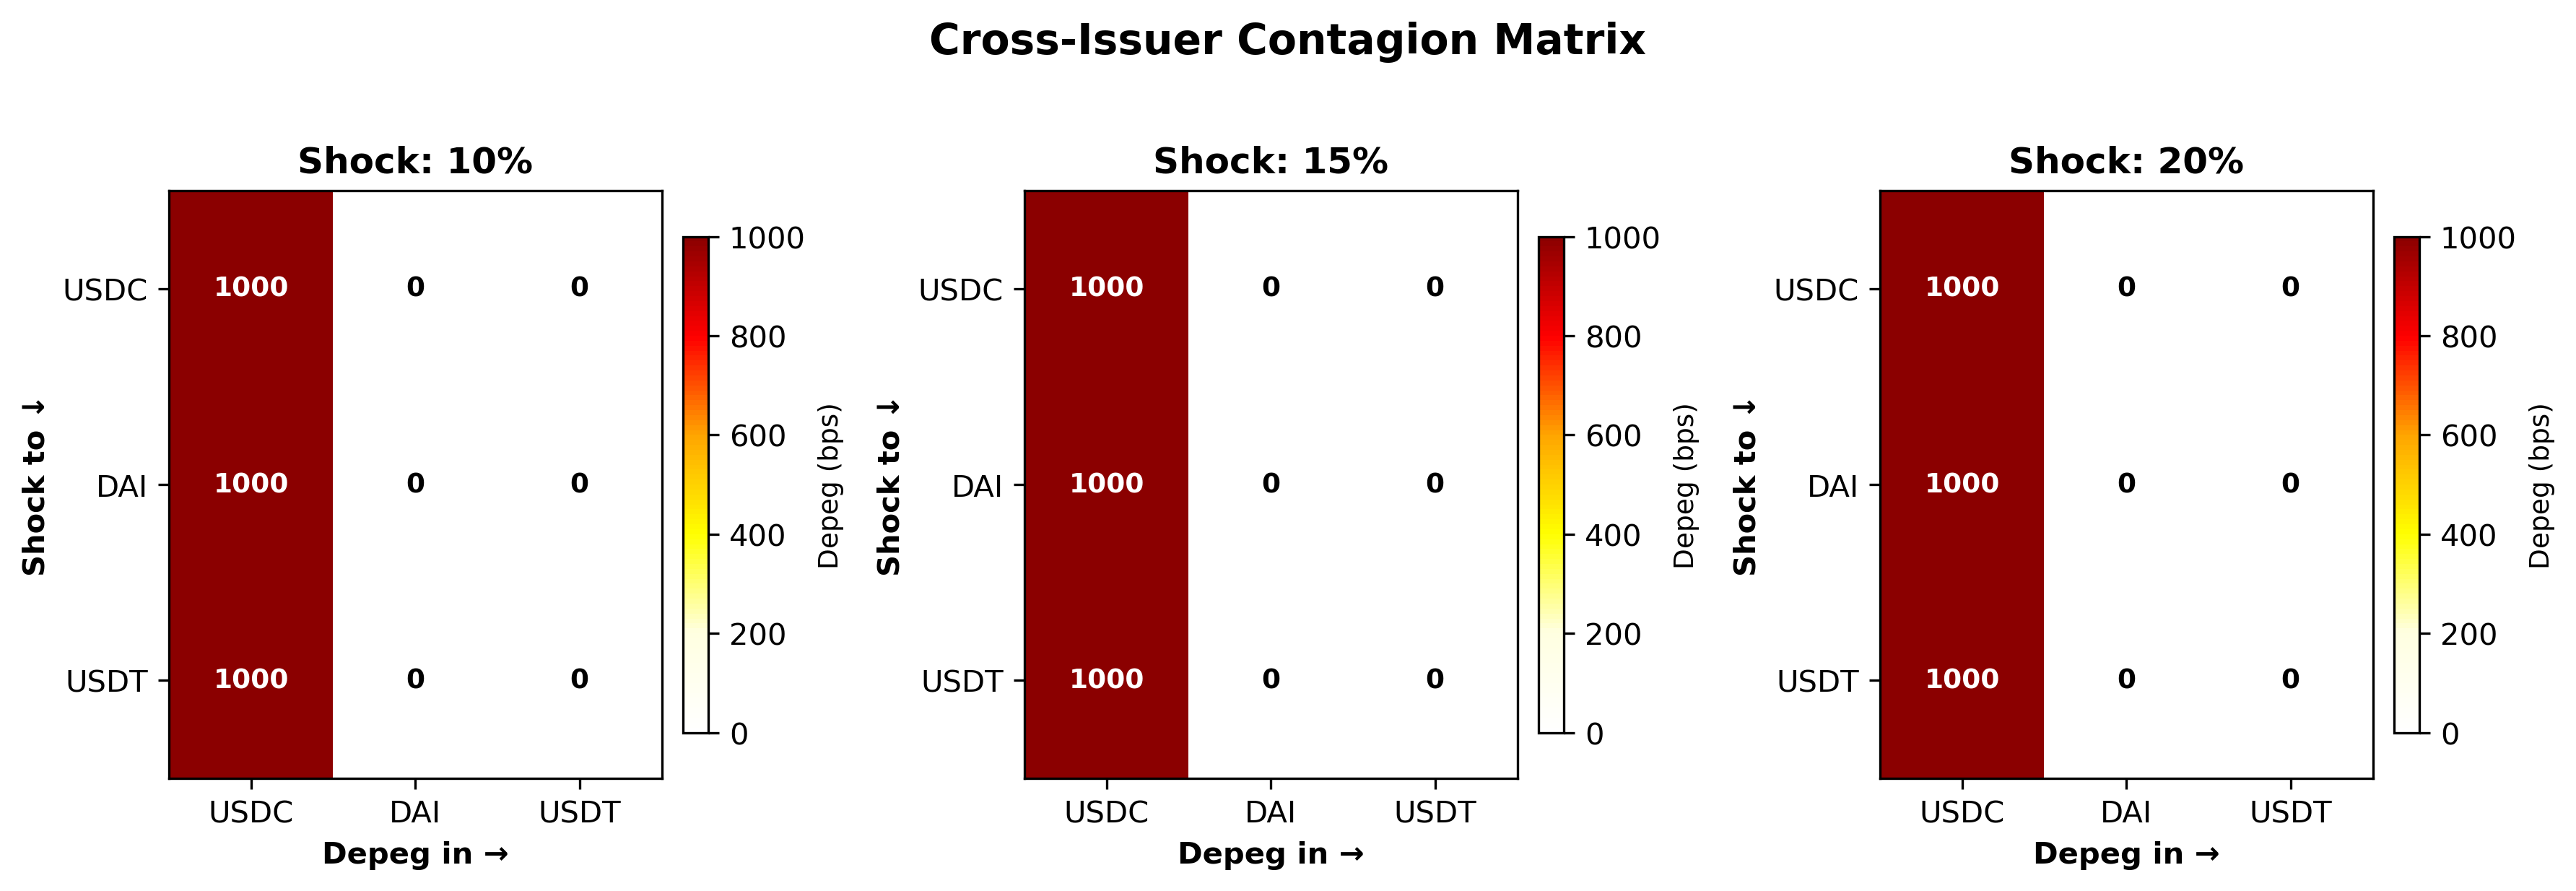

Python code for this plot:
"""
Contagion Heatmap Template
===========================

For Topic 2: Cross-issuer spillovers

Deliverable: Network contagion heatmap
"1σ USDC shock → x% DAI depeg"
"""

import numpy as np
import matplotlib.pyplot as plt
from matplotlib.colors import LinearSegmentedColormap
from contagion_network import create_usdc_dai_usdt_network


def create_contagion_heatmap(shock_sizes: list = [0.05, 0.10, 0.15, 0.20],
                            save_path: str = 'contagion_heatmap.png'):
    """
    Generate contagion matrix heatmap.
    
    C[i,j] = depeg in coin j when shock to coin i
    
    Args:
        shock_sizes: List of shock sizes to test
        save_path: Where to save figure
    """
    network = create_usdc_dai_usdt_network()
    coin_names = network.coin_names
    n_coins = len(coin_names)
    
    print("\n🔥 Computing contagion matrix...")
    print(f"  Testing shock sizes: {[f'{s*100:.0f}%' for s in shock_sizes]}")
    
    # Create subplots for each shock size
    n_shocks = len(shock_sizes)
    fig, axes = plt.subplots(1, n_shocks, figsize=(4*n_shocks, 4))
    
    if n_shocks == 1:
        axes = [axes]
    
    for idx, shock_size in enumerate(shock_sizes):
        print(f"\n  Shock size: {shock_size*100:.0f}%")
        
        # Compute contagion matrix
        contagion = np.zeros((n_coins, n_coins))
        
        for i, shock_coin in enumerate(coin_names):
            print(f"    Simulating {shock_coin} shock...")
            result = network.simulate_shock(shock_coin, shock_size, n_rounds=3)
            
            # Extract final depegs
            for j, target_coin in enumerate(coin_names):
                depeg_bps = result['summary'][target_coin]['max_depeg_bps']
                contagion[i, j] = depeg_bps
        
        # Plot heatmap
        ax = axes[idx]
        
        # Custom colormap: white → yellow → orange → red
        colors = ['white', 'lightyellow', 'yellow', 'orange', 'red', 'darkred']
        n_bins = 100
        cmap = LinearSegmentedColormap.from_list('contagion', colors, N=n_bins)
        
        im = ax.imshow(contagion, cmap=cmap, aspect='auto', 
                      vmin=0, vmax=min(1000, np.max(contagion) * 1.1))
        
        # Labels
        ax.set_xticks(range(n_coins))
        ax.set_yticks(range(n_coins))
        ax.set_xticklabels(coin_names)
        ax.set_yticklabels(coin_names)
        
        ax.set_xlabel('Depeg in →', fontsize=10, fontweight='bold')
        ax.set_ylabel('Shock to ↓', fontsize=10, fontweight='bold')
        ax.set_title(f'Shock: {shock_size*100:.0f}%', fontsize=12, fontweight='bold')
        
        # Annotate cells
        for i in range(n_coins):
            for j in range(n_coins):
                val = contagion[i, j]
                if val >= 1000:
                    text = f'{val/1000:.1f}k'
                else:
                    text = f'{val:.0f}'
                
                # Color: white text on dark, black on light
                color = 'white' if val > 500 else 'black'
                ax.text(j, i, text, ha='center', va='center',
                       color=color, fontsize=9, fontweight='bold')
        
        # Colorbar
        cbar = plt.colorbar(im, ax=ax, fraction=0.046, pad=0.04)
        cbar.set_label('Depeg (bps)', fontsize=9)
    
    plt.suptitle('Cross-Issuer Contagion Matrix', 
                fontsize=14, fontweight='bold', y=1.02)
    
    plt.tight_layout()
    plt.savefig(save_path, dpi=300, bbox_inches='tight')
    print(f"\n✓ Saved: {save_path}")
    
    return contagion


def impulse_response_plot(shock_coin: str = 'USDC',
                         shock_size: float = 0.115,
                         save_path: str = 'impulse_response.png'):
    """
    IRF plot: "1σ USDC shock → x% DAI depeg over time"
    
    VAR-style impulse response.
    """
    network = create_usdc_dai_usdt_network()
    
    print(f"\n📉 Computing IRF: {shock_coin} → all coins")
    
    irf = network.impulse_response(shock_coin, shock_size, horizon=8)
    
    fig, (ax1, ax2) = plt.subplots(2, 1, figsize=(10, 8), sharex=True)
    
    # Panel 1: Depegs
    for coin in network.coin_names:
        depegs = irf['responses'][coin]['depeg_bps']
        periods = range(len(depegs))
        
        style = '-' if coin == shock_coin else '--'
        lw = 2.5 if coin == shock_coin else 2
        
        ax1.plot(periods, depegs, style, lw=lw, label=coin, marker='o')
    
    ax1.set_ylabel('Depeg (bps)', fontsize=11, fontweight='bold')
    ax1.set_title(f'Impulse Response: {shock_coin} Shock ({shock_size*100:.1f}%)',
                 fontsize=13, fontweight='bold')
    ax1.legend(loc='upper right')
    ax1.grid(True, alpha=0.3)
    
    # Panel 2: Redemptions
    for coin in network.coin_names:
        redemptions = irf['responses'][coin]['redemption_pct']
        periods = range(len(redemptions))
        
        style = '-' if coin == shock_coin else '--'
        lw = 2.5 if coin == shock_coin else 2
        
        ax2.plot(periods, redemptions, style, lw=lw, label=coin, marker='s')
    
    ax2.set_xlabel('Round', fontsize=11, fontweight='bold')
    ax2.set_ylabel('Redemptions (%)', fontsize=11, fontweight='bold')
    ax2.legend(loc='upper right')
    ax2.grid(True, alpha=0.3)
    
    plt.tight_layout()
    plt.savefig(save_path, dpi=300, bbox_inches='tight')
    print(f"✓ Saved: {save_path}")
    
    return irf


def network_visualization(save_path: str = 'network_graph.png'):
    """
    Simple network graph showing DEX pool connections.
    """
    network = create_usdc_dai_usdt_network()
    
    fig, ax = plt.subplots(figsize=(8, 8))
    
    # Node positions (triangle)
    positions = {
        'USDC': np.array([0.5, 0.9]),
        'DAI': np.array([0.2, 0.2]),
        'USDT': np.array([0.8, 0.2]),
    }
    
    # Draw edges (DEX pools)
    for pool in network.dex_pools:
        pos_a = positions[pool.coin_a]
        pos_b = positions[pool.coin_b]
        
        # Edge thickness by pool size
        pool_size = pool.reserve_a + pool.reserve_b
        thickness = np.log(pool_size + 1) / 2
        
        ax.plot([pos_a[0], pos_b[0]], [pos_a[1], pos_b[1]], 
               'gray', lw=thickness, alpha=0.6, zorder=1)
        
        # Edge label (pool size)
        mid = (pos_a + pos_b) / 2
        ax.text(mid[0], mid[1], f'${pool_size:.0f}M',
               fontsize=8, ha='center',
               bbox=dict(boxstyle='round', facecolor='white', alpha=0.8))
    
    # Draw nodes
    for coin_name, pos in positions.items():
        coin = network.stablecoins[coin_name]
        
        # Node size by supply
        size = np.sqrt(coin.supply) * 50
        
        # Color by lambda (liquid share)
        color_val = coin.lambda_tier1
        color = plt.cm.RdYlGn(color_val)
        
        ax.scatter(pos[0], pos[1], s=size, c=[color], 
                  edgecolors='black', linewidths=2, zorder=2)
        
        # Label
        ax.text(pos[0], pos[1] + 0.08, coin_name,
               fontsize=14, fontweight='bold', ha='center')
        ax.text(pos[0], pos[1] - 0.08, f'${coin.supply:.0f}B\nλ={coin.lambda_tier1*100:.0f}%',
               fontsize=9, ha='center',
               bbox=dict(boxstyle='round', facecolor='white', alpha=0.9))
    
    ax.set_xlim(0, 1)
    ax.set_ylim(0, 1)
    ax.set_aspect('equal')
    ax.axis('off')
    ax.set_title('Stablecoin Contagion Network\n(Node size = supply, edge = DEX pool)',
                fontsize=13, fontweight='bold')
    
    plt.tight_layout()
    plt.savefig(save_path, dpi=300, bbox_inches='tight')
    print(f"✓ Saved: {save_path}")


if __name__ == "__main__":
    print("=" * 70)
    print("CONTAGION ANALYSIS: NETWORK HEATMAPS & IRFs")
    print("=" * 70)
    
    # 1. Contagion heatmap
    print("\n1. Generating contagion heatmap...")
    create_contagion_heatmap(shock_sizes=[0.10, 0.15, 0.20])
    
    # 2. Impulse response
    print("\n2. Generating IRF plot...")
    impulse_response_plot('USDC', 0.115)
    
    # 3. Network graph
    print("\n3. Generating network visualization...")
    network_visualization()
    
    print("\n" + "=" * 70)
    print("✅ All contagion deliverables generated!")
    print("=" * 70)
    print("\nFiles created:")
    print("  - contagion_heatmap.png (matrix)")
    print("  - impulse_response.png (VAR-style IRF)")
    print("  - network_graph.png (topology)")


